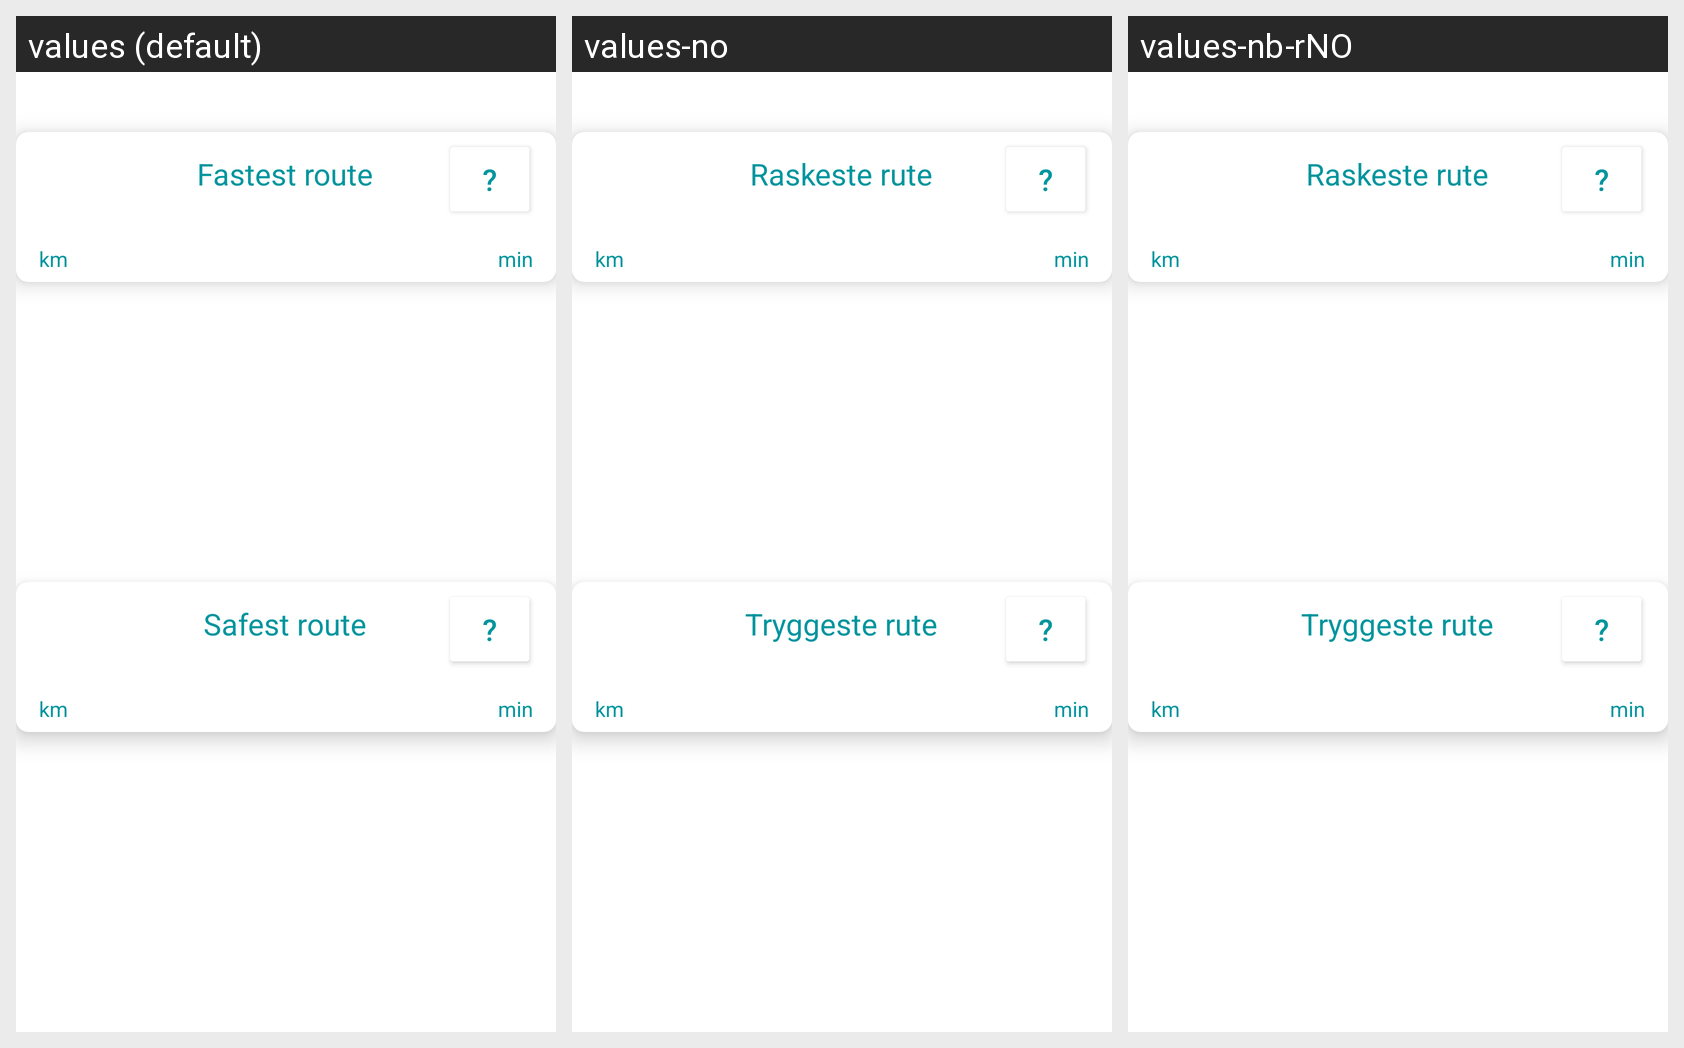

Translations of the strings shown on this Android screen, per locale in the grid:
Android screen res/layout/fragment_routing_selector.xml rendered under 3 locales, left to right: values (default), values-no, values-nb-rNO. Device: Nexus 5 (rendered at 1080×1920; each locale shown at half size, 540×960, under a caption strip naming it); theme Theme.Pedalio.
Strings drawn on this screen, with the default value and each locale's value (text and hints the layout hard-codes, and strings that could not be matched under every locale, appear in the picture but are not listed):

fastest_route
  values: Fastest route
  values-no: Raskeste rute
  values-nb-rNO: Raskeste rute

km
  values: km
  values-no: km
  values-nb-rNO: km

min
  values: min
  values-no: min
  values-nb-rNO: min

question_mark
  values: ?
  values-no: ?
  values-nb-rNO: ?

safest_route
  values: Safest route
  values-no: Tryggeste rute
  values-nb-rNO: Tryggeste rute
